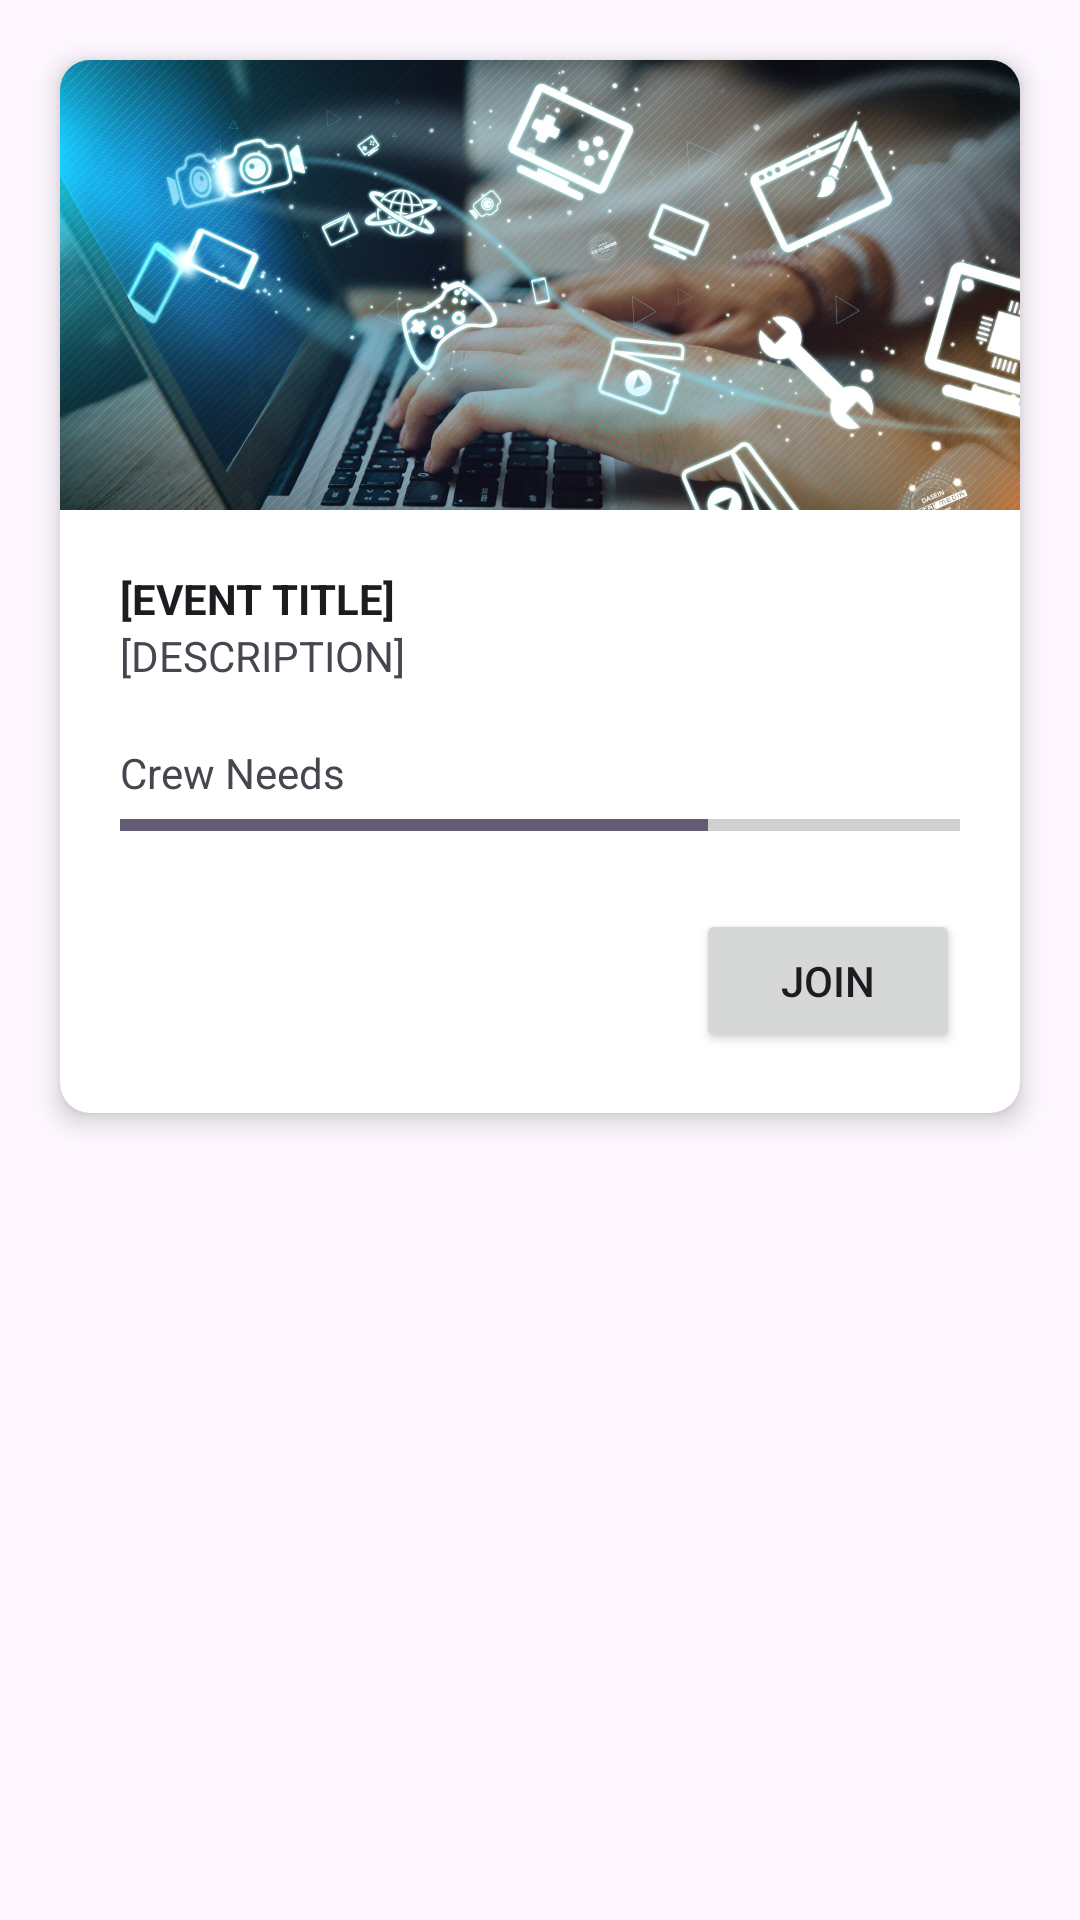

The Android layout XML behind this screen, and the referenced resources:
<!-- AndroidManifest.xml: application theme Theme.UKMUbaya -->
<!-- res/layout/fragment_event_detail.xml -->
<?xml version="1.0" encoding="utf-8"?>
<FrameLayout xmlns:android="http://schemas.android.com/apk/res/android"
    xmlns:app="http://schemas.android.com/apk/res-auto"
    xmlns:tools="http://schemas.android.com/tools"
    android:layout_width="match_parent"
    android:layout_height="match_parent"
    tools:context=".EventDetailFragment">

    <androidx.cardview.widget.CardView
        android:layout_width="match_parent"
        android:layout_height="wrap_content"
        android:layout_margin="20dp"
        app:cardCornerRadius="10dp"
        app:cardElevation="5dp">

        <LinearLayout
            android:layout_width="match_parent"
            android:layout_height="match_parent"
            android:orientation="vertical">

            <ImageView
                android:id="@+id/imgEvent"
                android:layout_width="match_parent"
                android:layout_height="150dp"
                android:scaleType="centerCrop"
                android:src="@drawable/mm" />

            <TextView
                android:id="@+id/txtTitle"
                android:layout_width="match_parent"
                android:layout_height="wrap_content"
                android:layout_marginLeft="20dp"
                android:layout_marginTop="20dp"
                android:layout_marginRight="20dp"
                android:text="[EVENT TITLE]"
                android:textAppearance="@style/TextAppearance.AppCompat.Body1"
                android:textStyle="bold" />

            <TextView
                android:id="@+id/txtDesc"
                android:layout_width="match_parent"
                android:layout_height="wrap_content"
                android:layout_marginLeft="20dp"
                android:layout_marginRight="20dp"
                android:text="[DESCRIPTION]" />

            <TextView
                android:id="@+id/textView3"
                android:layout_width="match_parent"
                android:layout_height="wrap_content"
                android:layout_marginLeft="20dp"
                android:layout_marginTop="20dp"
                android:layout_marginRight="20dp"
                android:text="Crew Needs" />

            <ProgressBar
                android:id="@+id/progressCrew"
                style="?android:attr/progressBarStyleHorizontal"
                android:layout_width="match_parent"
                android:layout_height="wrap_content"
                android:layout_marginLeft="20dp"
                android:layout_marginRight="20dp"
                android:max="100"
                android:progress="70" />

            <Button
                android:id="@+id/btnJoin"
                android:layout_width="wrap_content"
                android:layout_height="wrap_content"
                android:layout_gravity="right"
                android:layout_marginLeft="20dp"
                android:layout_marginTop="20dp"
                android:layout_marginRight="20dp"
                android:layout_marginBottom="20dp"
                android:text="JOIN" />
        </LinearLayout>
    </androidx.cardview.widget.CardView>
</FrameLayout>
<!-- resources referenced by this layout -->
<resources>
  <!-- drawable mm: jpg bitmap (drawable, 281432 bytes) -->
  <style name="Theme.UKMUbaya" parent="Base.Theme.UKMUbaya" />
  <style name="Base.Theme.UKMUbaya" parent="Theme.Material3.DayNight.NoActionBar">
          
          
      </style>
</resources>
